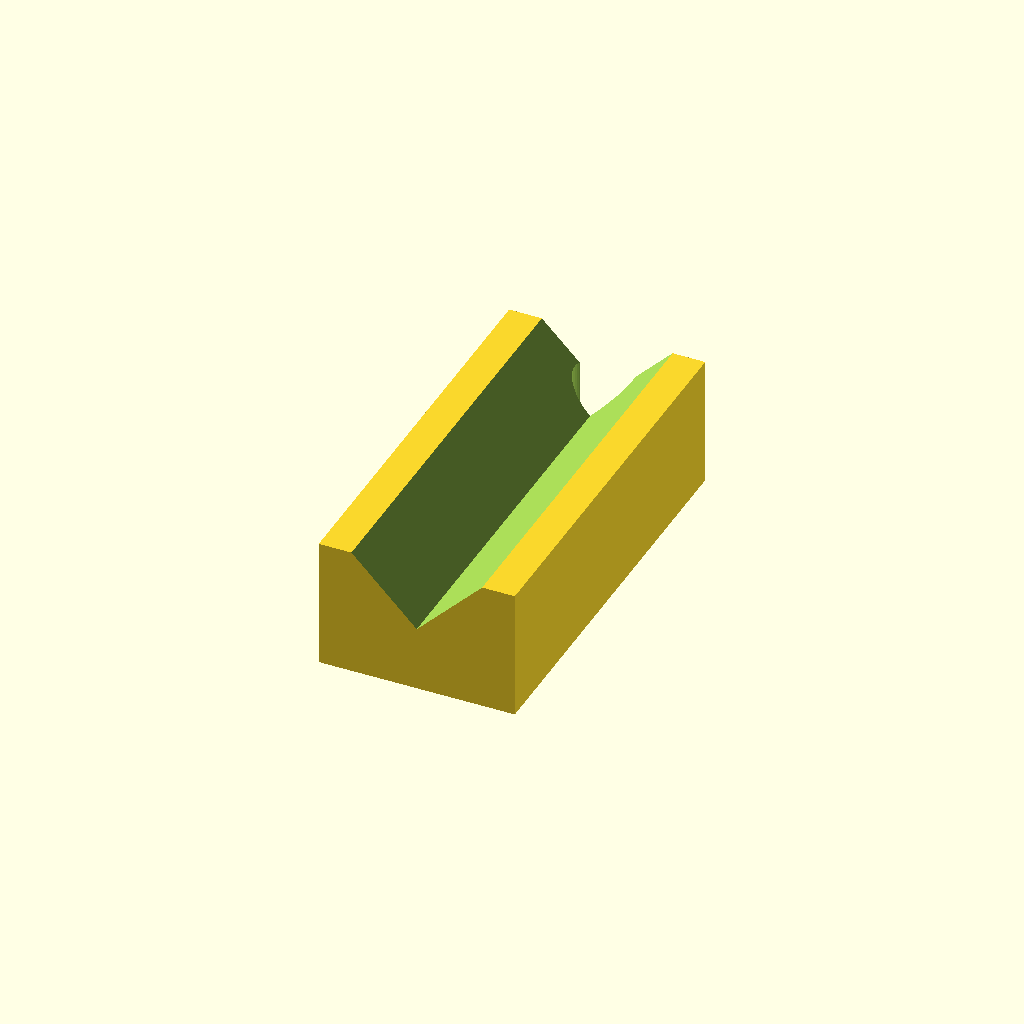
Cell 1 — every parameter at its default value.
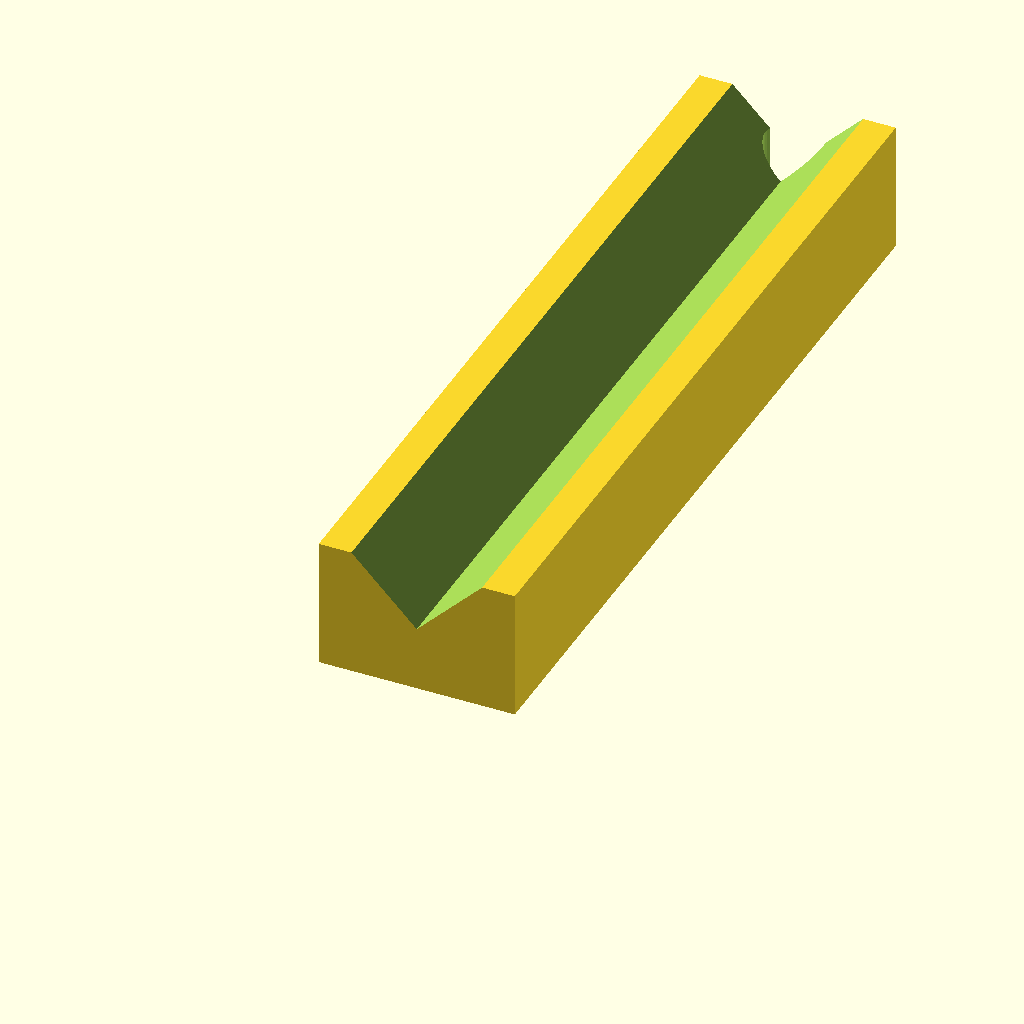
Cell 2: the same model with guide_length = 100.
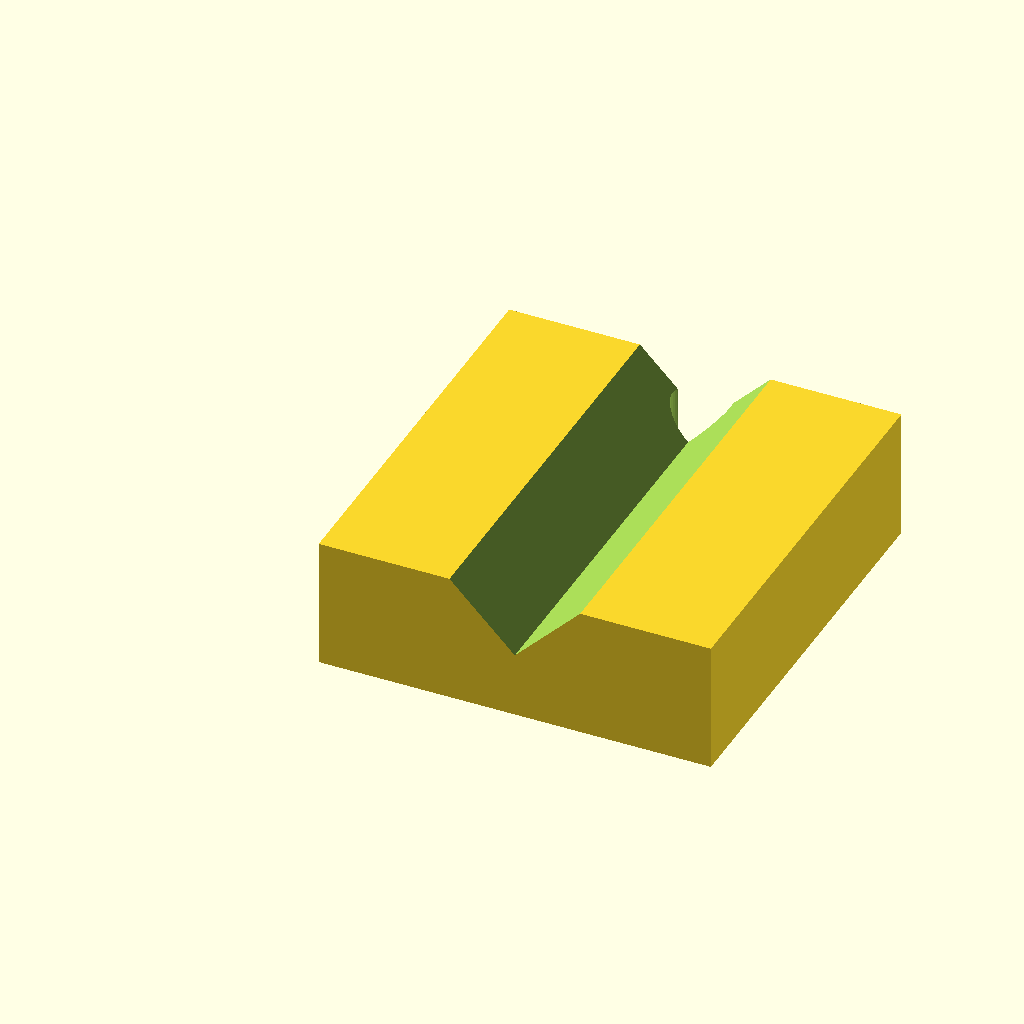
Cell 3 — guide_width set to 48, the other parameters unchanged.
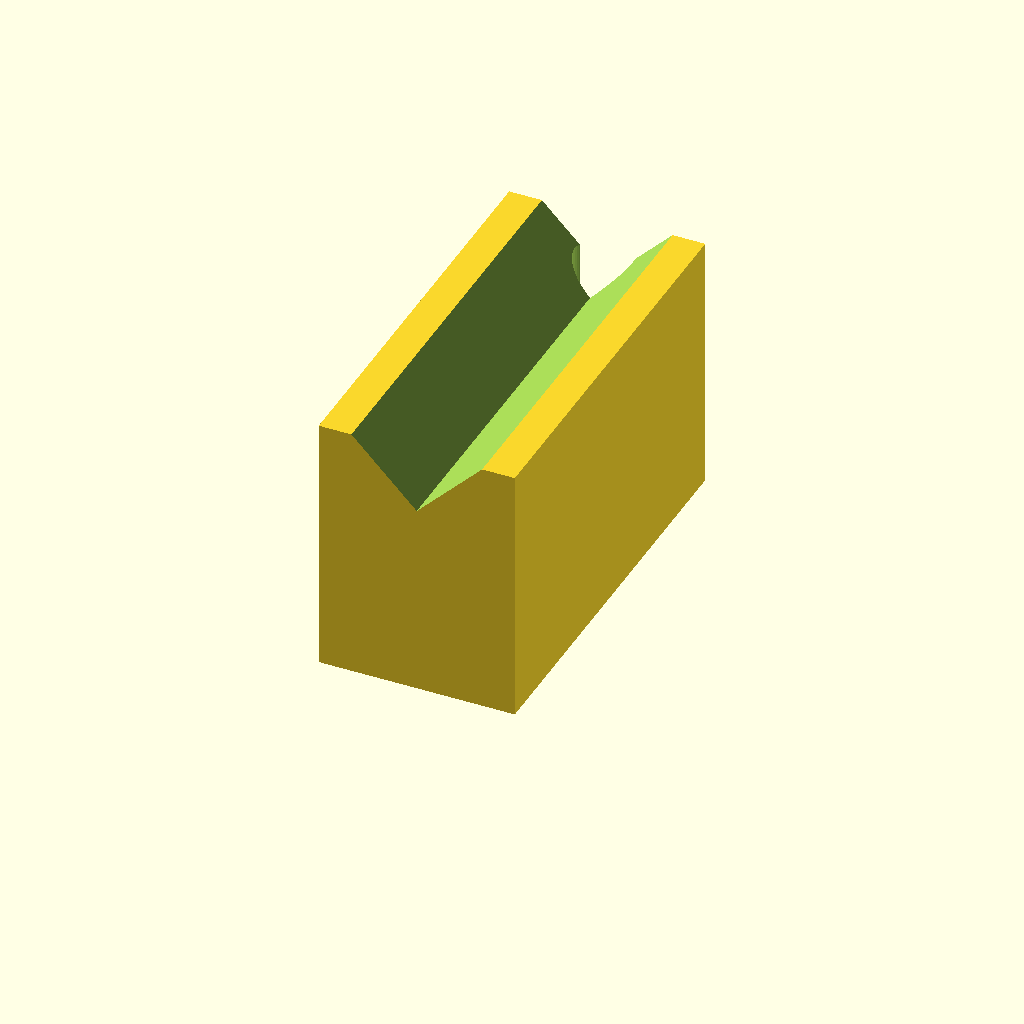
Cell 4: guide_height = 32 (everything else at default).
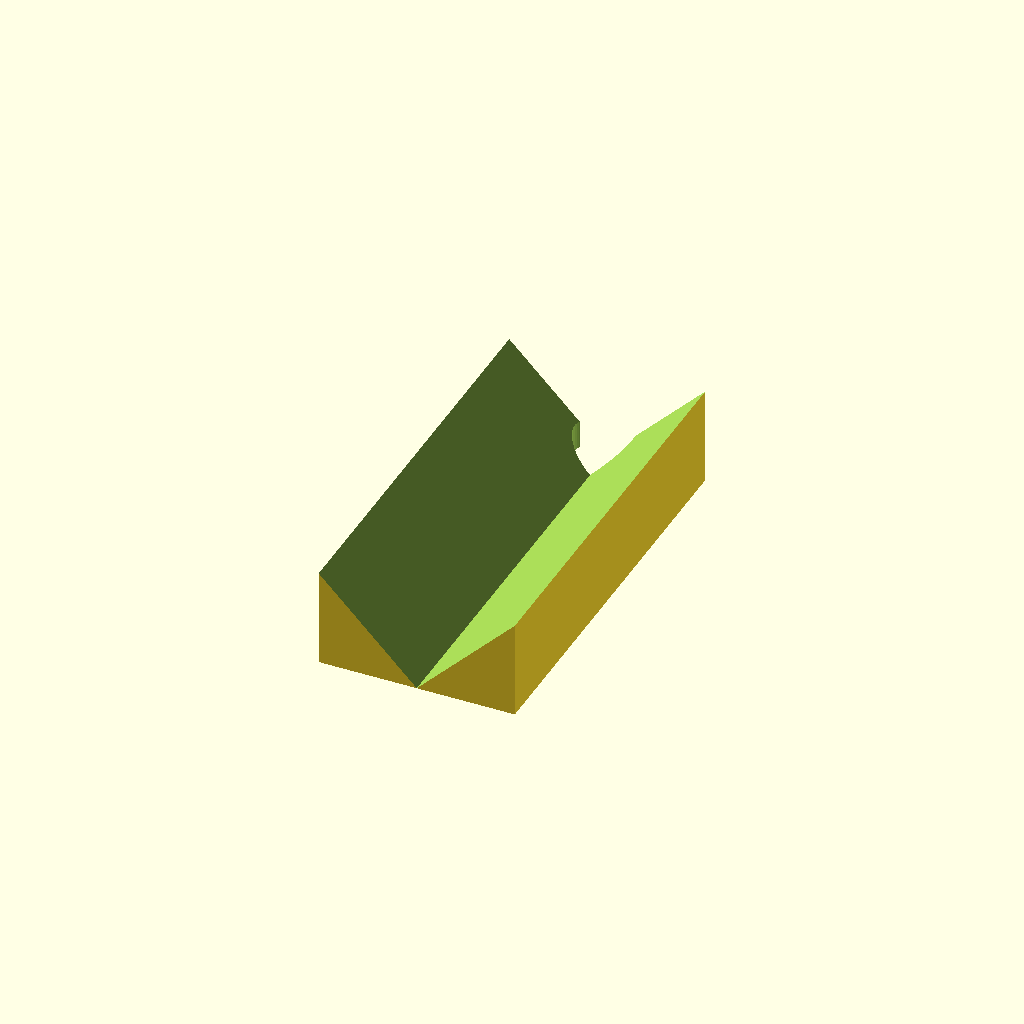
Cell 5 — v_depth set to 16, the other parameters unchanged.
One fixed orthographic camera (rotation 55°, 0°, 25°; colour scheme Cornfield) for every cell.
Source of the model, CAD/OpenSCAD/archive/CableGuide.scad:
//=====================================================================
// BlitzBox
//
// CableGuide.scad
//
// Cable guide for H-Field UTP cable
//=====================================================================


//--------------------------------------------------
// Dimensions
//--------------------------------------------------

guide_length = 50;
guide_width  = 24;
guide_height = 16;

v_depth = 8;

cable_diameter = 7;
cable_radius   = cable_diameter / 2;

side_channel_y = guide_length - 8;


//=====================================================================
// Cable guide
//=====================================================================

module cable_guide()
{

    difference()
    {

        //--------------------------------------------------
        // Base block
        //--------------------------------------------------

        cube([
            guide_width,
            guide_length,
            guide_height
        ]);


       //--------------------------------------------------
// Top V groove
//--------------------------------------------------

translate([
    guide_width / 2,
    guide_length + 1,
    guide_height
])

rotate([90,0,0])

cylinder(
    h = guide_length + 2,
    r = v_depth,
    $fn = 4
);


//--------------------------------------------------
// Vertical cable channel
//--------------------------------------------------

translate([
    guide_width / 2,
    guide_length - 1,
    -1
])

cylinder(
    h = guide_height + 2,
    r = cable_radius,
    $fn = 48
);

    }

}


cable_guide();
Customizer parameters (derived from the source; name, type, default, range or options):
guide_length: number, default 50
guide_width: number, default 24
guide_height: number, default 16
v_depth: number, default 8
cable_diameter: number, default 7
